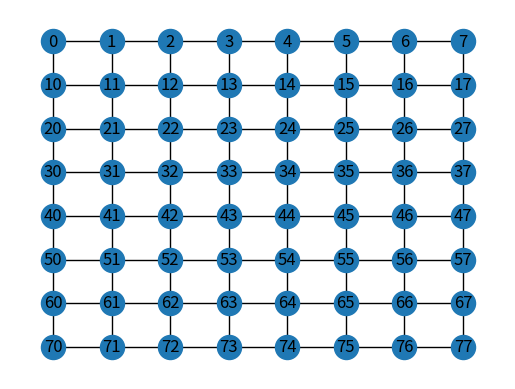

Here is the Python script that generated this plot:
#!/usr/bin/env python3
import networkx as nx
from networkx.drawing import nx_agraph
import re
import matplotlib.pyplot as plt
# first exploration algorithm (just one robot in the maze)
# return the graph of the maze (sould be done in less than 5 minutes which mean 4.68 sec by square)
def basicExploration(robotExplorer):
    # creer graphe vide
    # faire tourner le robt sur lui meme 
    return


def initGraph():
    graph = nx.grid_2d_graph(8,8)
    return graph

def displayGraph(graph):
    print(graph.edges())
    pos = dict( (n, n) for n in graph.nodes() )
    labels = dict( ((i, j), i + (8-1-j) * 10 ) for i, j in graph.nodes() )
    nx.draw_networkx(graph, pos=pos, labels=labels)
    plt.axis('off')
    plt.show()

def main():
    graph = initGraph()
    displayGraph(graph)    

if __name__ == '__main__':
    main()
